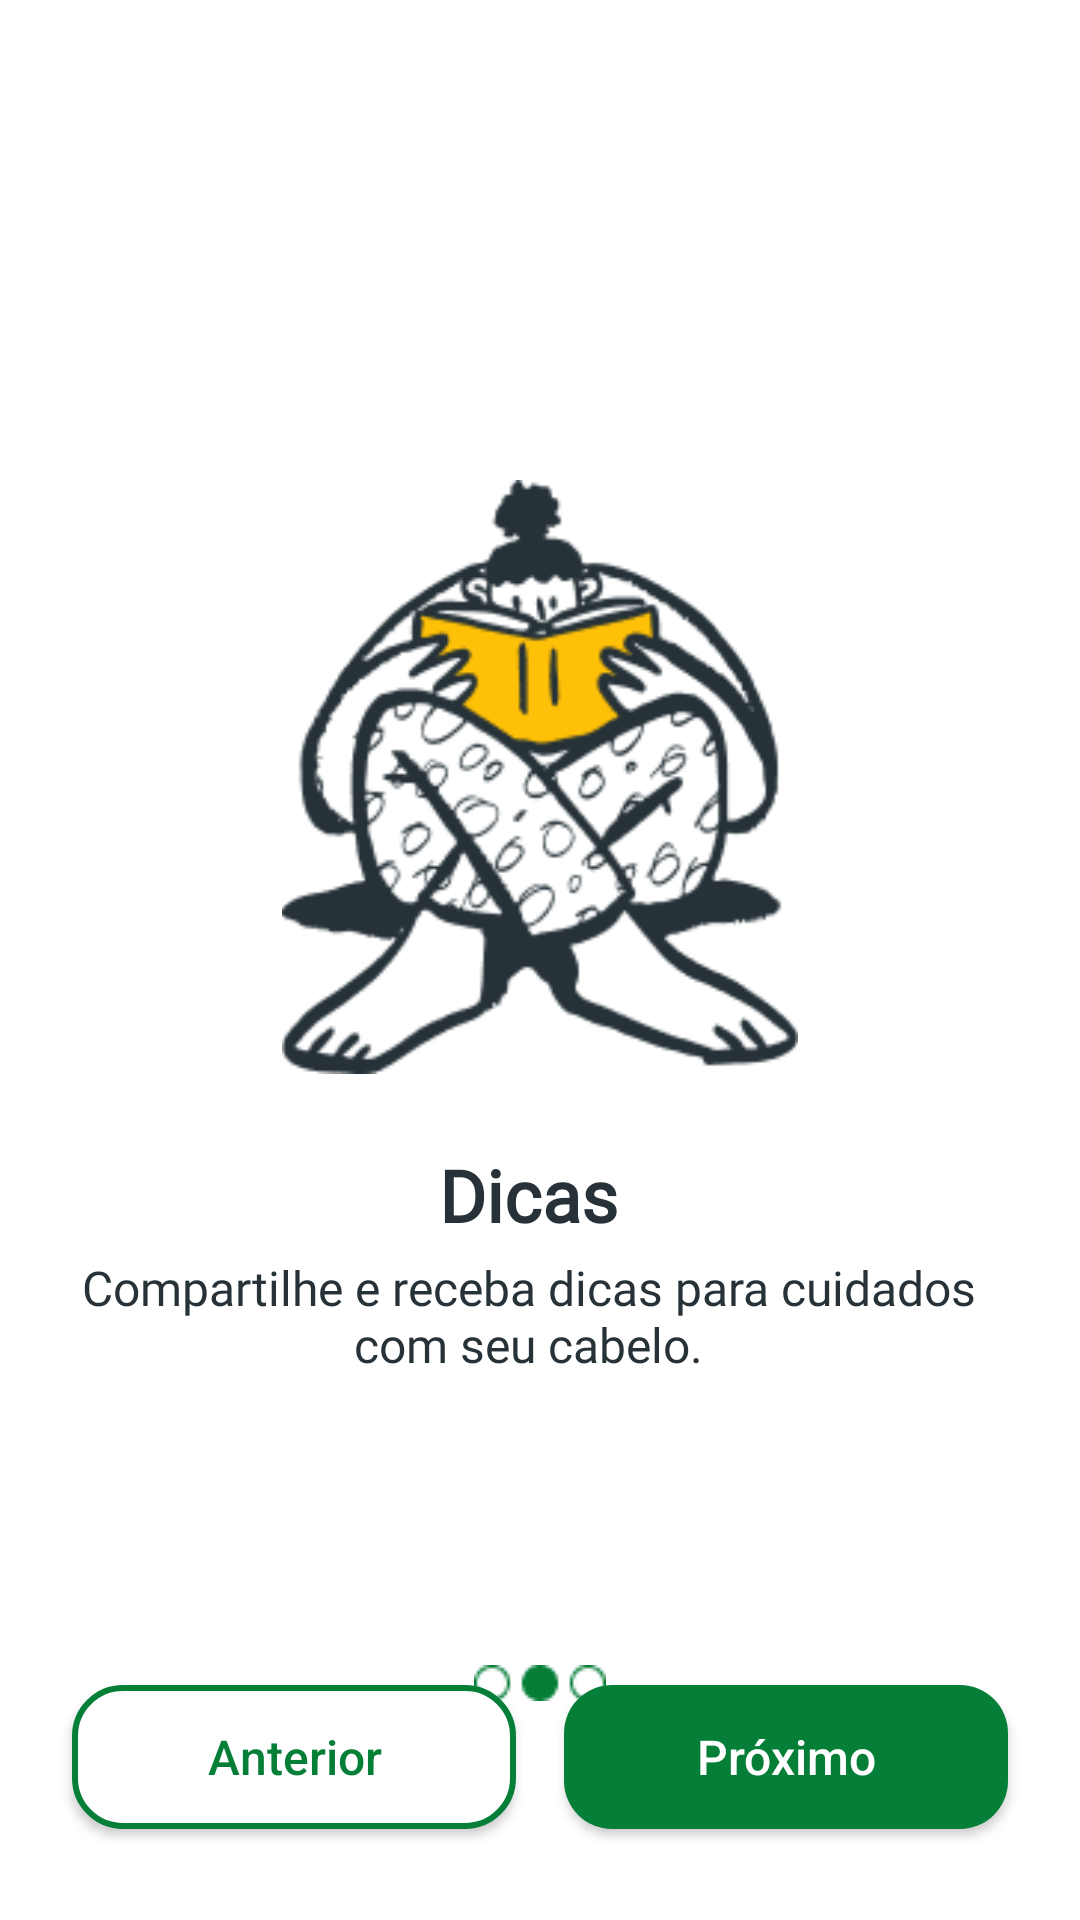

Write the Android layout XML for this screen, with the resource values it uses.
<!-- AndroidManifest.xml: application theme Theme.FioPreto -->
<!-- res/layout/fragment_intro3.xml -->
<?xml version="1.0" encoding="utf-8"?>
<androidx.constraintlayout.widget.ConstraintLayout xmlns:android="http://schemas.android.com/apk/res/android"
    xmlns:app="http://schemas.android.com/apk/res-auto"
    xmlns:tools="http://schemas.android.com/tools"
    android:layout_width="match_parent"
    android:layout_height="match_parent"
    android:background="@color/white"
    tools:context=".ui.Intro3Fragment">


    <ImageView
        android:id="@+id/img"
        android:layout_width="wrap_content"
        android:layout_height="198dp"
        android:layout_marginStart="64dp"
        android:layout_marginTop="160dp"
        android:layout_marginEnd="64dp"
        android:src="@drawable/reading"
        app:layout_constraintEnd_toEndOf="parent"
        app:layout_constraintStart_toStartOf="parent"
        app:layout_constraintTop_toTopOf="parent">

    </ImageView>

    <androidx.appcompat.widget.AppCompatTextView
        android:id="@+id/title"
        android:layout_width="0dp"
        android:layout_height="wrap_content"
        android:layout_marginStart="24dp"
        android:layout_marginTop="24dp"
        android:layout_marginEnd="32dp"
        android:autoSizeMinTextSize="8sp"
        android:autoSizeTextType="uniform"
        android:fontFamily="@font/montserrat"
        android:text="@string/intro_tips"
        android:textColor="@color/charcoalBlack"
        android:textSize="24sp"
        android:textAlignment="center"
        app:layout_constraintEnd_toEndOf="parent"
        app:layout_constraintStart_toStartOf="parent"
        app:layout_constraintTop_toBottomOf="@id/img" />


    <androidx.appcompat.widget.AppCompatTextView
        android:id="@+id/txt"
        android:layout_width="0dp"
        android:layout_height="wrap_content"
        android:layout_marginStart="24dp"
        android:layout_marginTop="4dp"
        android:layout_marginEnd="32dp"
        android:autoSizeMinTextSize="8sp"
        android:autoSizeTextType="uniform"
        android:fontFamily="@font/montserrat"
        android:text="@string/intro3_txt"
        android:textColor="@color/charcoalBlack"
        android:textSize="16sp"
        android:textAlignment="center"
        app:layout_constraintEnd_toEndOf="parent"
        app:layout_constraintStart_toStartOf="parent"
        app:layout_constraintTop_toBottomOf="@id/title" />

    <ImageView
        android:id="@+id/page2"
        android:layout_width="44dp"
        android:layout_height="12dp"
        android:layout_marginStart="64dp"
        android:layout_marginTop="96dp"
        android:layout_marginEnd="64dp"
        android:src="@drawable/page2"
        app:layout_constraintEnd_toEndOf="parent"
        app:layout_constraintStart_toStartOf="parent"
        app:layout_constraintTop_toBottomOf="@id/txt">

    </ImageView>

    <androidx.appcompat.widget.AppCompatButton
        android:id="@+id/intro3_button_next"
        android:layout_width="0dp"
        android:layout_height="wrap_content"
        android:layout_marginStart="16dp"
        android:layout_marginTop="112dp"
        android:layout_marginEnd="24dp"
        android:layout_marginBottom="40dp"
        android:background="@drawable/background_button"
        android:text="@string/intro_btn_next"
        android:textAllCaps="false"
        android:textColor="@color/white"
        android:textSize="16sp"
        app:layout_constraintBottom_toBottomOf="parent"
        app:layout_constraintEnd_toEndOf="parent"
        app:layout_constraintStart_toEndOf="@id/intro3_button_back"
        app:layout_constraintTop_toBottomOf="@id/txt" />



    <androidx.appcompat.widget.AppCompatButton
        android:id="@+id/intro3_button_back"
        android:layout_width="0dp"
        android:layout_height="wrap_content"
        android:layout_marginStart="24dp"
        android:layout_marginTop="112dp"
        android:layout_marginBottom="40dp"
        android:background="@drawable/background_stroke"
        android:text="@string/intro_btn_back"
        android:textAllCaps="false"
        android:textColor="@color/green"
        android:textSize="16sp"
        app:layout_constraintBottom_toBottomOf="parent"
        app:layout_constraintEnd_toStartOf="@id/intro3_button_next"
        app:layout_constraintStart_toStartOf="parent"
        app:layout_constraintTop_toBottomOf="@id/txt" />

</androidx.constraintlayout.widget.ConstraintLayout>
<!-- resources referenced by this layout -->
<resources>
  <color name="charcoalBlack">#263238</color>
  <color name="green">#057E38</color>
  <color name="white">#FFFFFFFF</color>
  <!-- drawable background_button (drawable) -->
  <?xml version="1.0" encoding="utf-8"?>
  <shape xmlns:android="http://schemas.android.com/apk/res/android">
      android:shape="rectangle">
      <solid android:color="@color/green"/>
      <corners android:radius="16dp"/>
  
  </shape>
  <!-- drawable background_stroke (drawable) -->
  <?xml version="1.0" encoding="utf-8"?>
  <shape xmlns:android="http://schemas.android.com/apk/res/android">
      android:shape="rectangle">
      <solid android:color="@color/white"/>
      <corners android:radius="16dp"/>
      <stroke
          android:width="2dp"
          android:color="@color/green"/>
  
  </shape>
  <!-- drawable page2: png bitmap (drawable, 519 bytes) -->
  <!-- drawable reading: png bitmap (drawable, 17249 bytes) -->
  <string name="intro3_txt">Compartilhe e receba dicas para cuidados com seu cabelo.</string>
  <string name="intro_btn_back">Anterior</string>
  <string name="intro_btn_next">Próximo</string>
  <string name="intro_tips"><b>Dicas</b></string>
  <style name="Theme.FioPreto" parent="Theme.MaterialComponents.DayNight.NoActionBar">
          
          <item name="colorPrimary">@color/black</item>
          <item name="colorPrimaryVariant">@color/warmGrey</item>
          <item name="colorOnPrimary">@color/white</item>
          
          <item name="colorSecondary">@color/teal_200</item>
          <item name="colorSecondaryVariant">@color/teal_700</item>
          <item name="colorOnSecondary">@color/black</item>
          
          <item name="android:statusBarColor" tools:targetApi="l">?attr/colorPrimaryVariant</item>
          
      </style>
  <color name="black">#FF000000</color>
  <color name="warmGrey">#A6A6A6</color>
  <color name="teal_200">#FF03DAC5</color>
  <color name="teal_700">#FF018786</color>
</resources>
